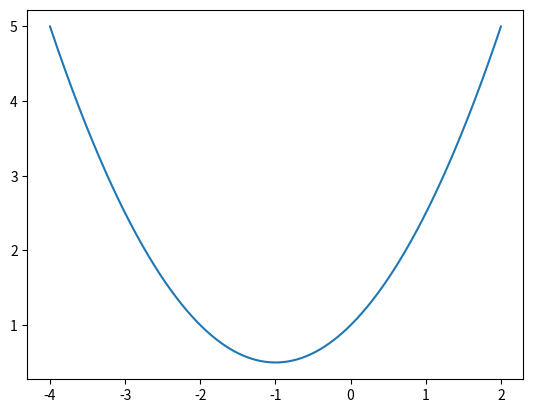

Source code (Python):
import numpy
import matplotlib.pyplot as plt

N = 2


def facto(n):
    if n == 1:
        return 1
    elif n > 1:
        return n * facto(n - 1)


def Y(x, n):
    if n > 0:
        return x**n / facto(n) + Y(x, n - 1)
    elif n == 0:
        return 1

def ExpSeries(a,dx,b):
    largea = int(a*100)
    largeb = int(b*100)
    largedx = int(dx*100)
    arr = []
    for i in range(largea, largeb+1, largedx):
        arr = arr + [Y(i/100, N)]
    return arr


def ExpSeriesx(a,dx,b):
    largea = int(a*100)
    largeb = int(b*100)
    largedx = int(dx*100)
    arr = []
    for i in range(largea, largeb+1, largedx):
        arr = arr + [i/100]
    return arr

plt.plot(ExpSeriesx(-4, 0.01, 2), ExpSeries(-4, 0.01, 2))

plt.show()
